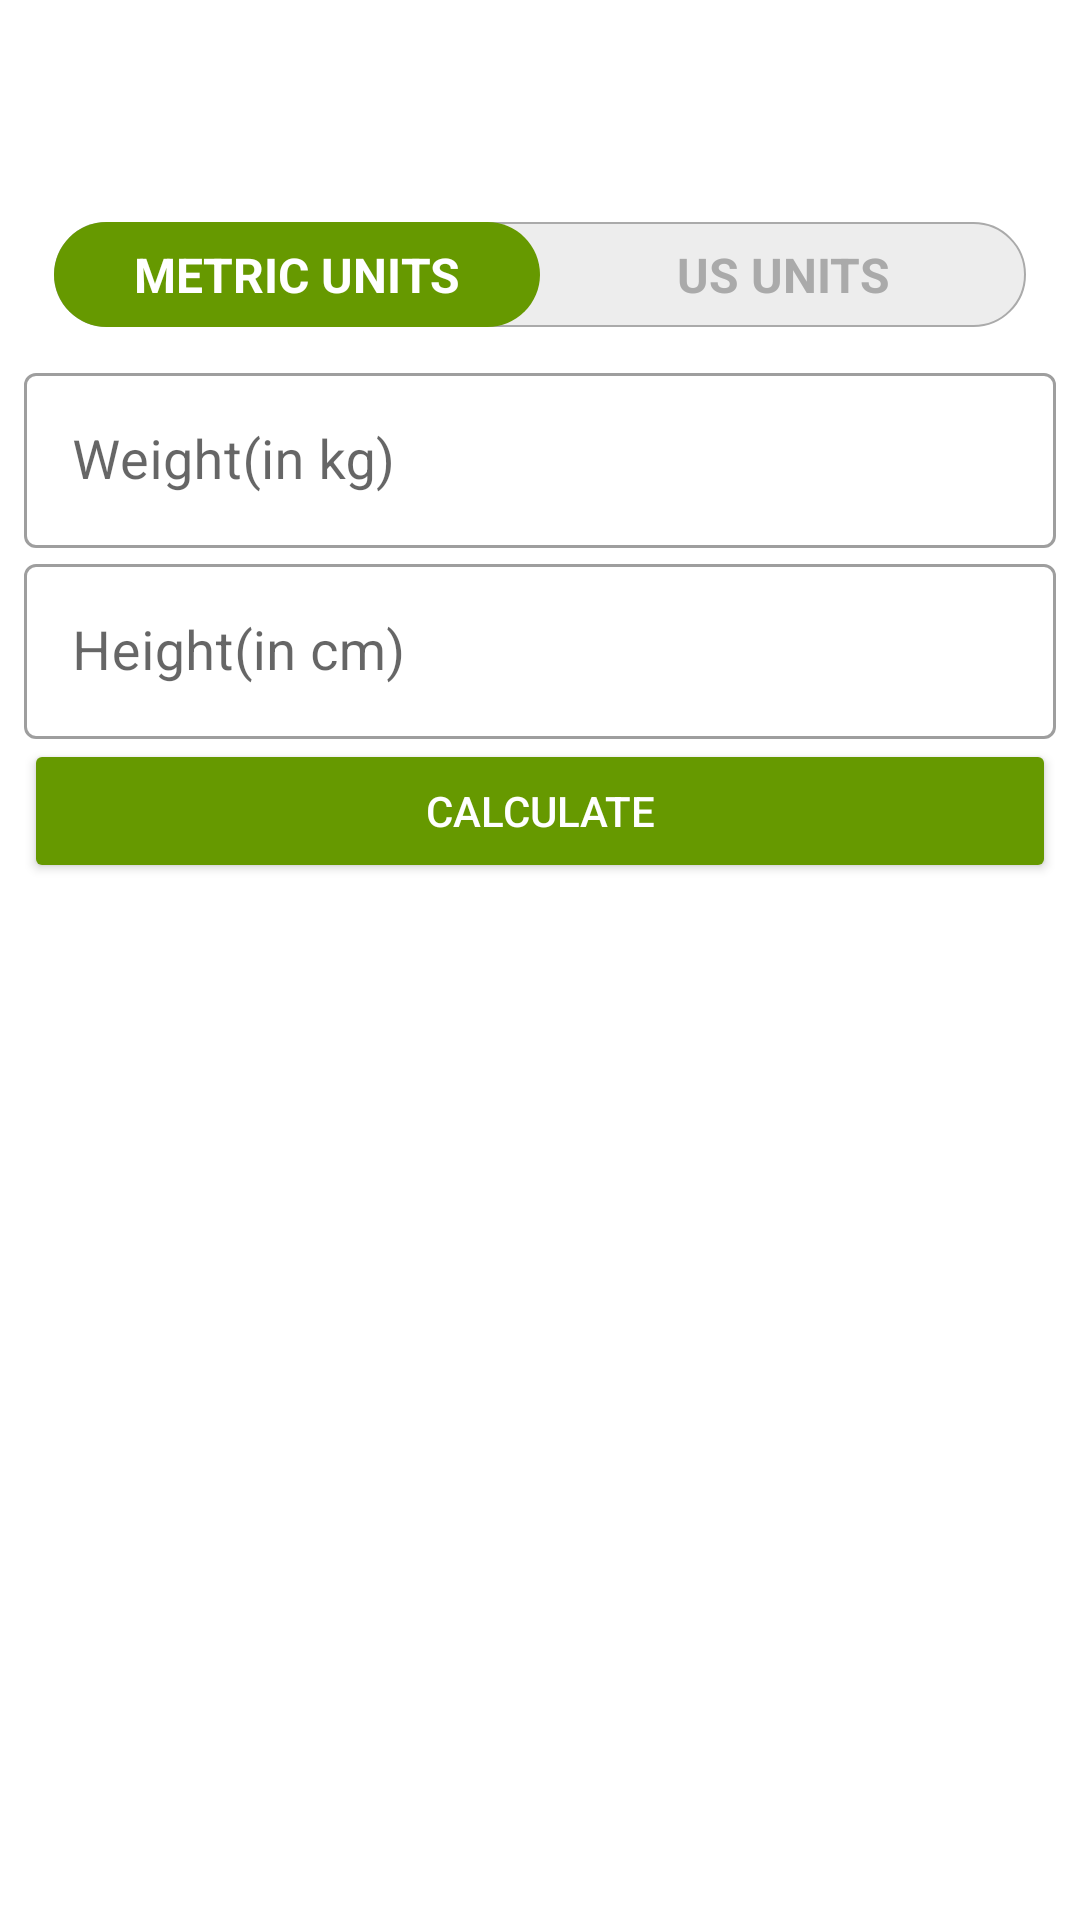

Here is an Android app screen rendered from its layout file. Give the layout XML and the strings, colors and styles it references.
<!-- AndroidManifest.xml: activity theme Theme.MaterialComponents.Light.NoActionBar -->
<!-- res/layout/activity_bmi.xml -->
<?xml version="1.0" encoding="utf-8"?>
<RelativeLayout xmlns:android="http://schemas.android.com/apk/res/android"
    xmlns:app="http://schemas.android.com/apk/res-auto"
    xmlns:tools="http://schemas.android.com/tools"
    android:layout_width="match_parent"
    android:layout_height="match_parent"
    tools:context=".BmiActivity"
    android:orientation="vertical"
    android:padding="8dp">

    <androidx.appcompat.widget.Toolbar
        android:id="@+id/toolbar_bmi_activity"
        android:layout_width="match_parent"
        android:layout_height="?android:attr/actionBarSize"
        android:background="@color/white"
        android:minHeight="?attr/actionBarSize"
        android:theme="@style/ThemeOverlay.AppCompat.Light" />

    <RadioGroup
        android:id="@+id/rgUnits"
        android:layout_width="match_parent"
        android:layout_height="wrap_content"
        android:layout_below="@+id/toolbar_bmi_activity"
        android:layout_margin="10dp"
        android:orientation="horizontal"
        android:background="@drawable/radio_group_tab_background">

        <RadioButton
            android:id="@+id/rbMetricUnits"
            android:layout_width="0dp"
            android:layout_height="35dp"
            android:layout_weight="1"
            android:checked="true"
            android:background="@drawable/unit_tab_selector"
            android:text="METRIC UNITS"
            android:textColor="@drawable/units_tab_text_color_selected"
            android:gravity="center"
            android:textSize="16dp"
            android:textStyle="bold"
            android:button="@null"/>

        <RadioButton
            android:id="@+id/rbUsUnits"
            android:layout_width="0dp"
            android:layout_height="35dp"
            android:layout_weight="1"
            android:checked="false"
            android:background="@drawable/unit_tab_selector"
            android:text="US UNITS"
            android:textColor="@drawable/units_tab_text_color_selected"
            android:gravity="center"
            android:textSize="16dp"
            android:textStyle="bold"
            android:button="@null"/>
    </RadioGroup>
    <LinearLayout
        android:id="@+id/llMetricEt"
        android:layout_width="match_parent"
        android:layout_height="wrap_content"
        android:orientation="vertical"
        android:visibility="visible"
        android:layout_below="@+id/rgUnits">

        <com.google.android.material.textfield.TextInputLayout
            android:id="@+id/tilMetricUnitWeight"
            android:layout_width="match_parent"
            android:layout_height="wrap_content"
            style="@style/Widget.MaterialComponents.TextInputLayout.OutlinedBox">

            <androidx.appcompat.widget.AppCompatEditText
                android:id="@+id/etMetricUnitWeight"
                android:layout_width="match_parent"
                android:layout_height="wrap_content"
                android:hint="Weight(in kg)"
                android:inputType="numberDecimal"
                android:textSize="18sp"/>
        </com.google.android.material.textfield.TextInputLayout>

        <com.google.android.material.textfield.TextInputLayout
            android:id="@+id/tilMetricUnitHeight"
            android:layout_width="match_parent"
            android:layout_height="wrap_content"
            style="@style/Widget.MaterialComponents.TextInputLayout.OutlinedBox">

            <androidx.appcompat.widget.AppCompatEditText
                android:id="@+id/etMetricUnitHeight"
                android:layout_width="match_parent"
                android:layout_height="wrap_content"
                android:hint="Height(in cm)"
                android:inputType="numberDecimal"
                android:textSize="18sp"/>
        </com.google.android.material.textfield.TextInputLayout>

    </LinearLayout>

    <LinearLayout
        android:id="@+id/llUsEt"
        android:layout_width="match_parent"
        android:layout_height="wrap_content"
        android:orientation="vertical"
        android:visibility="invisible"
        android:layout_below="@+id/rgUnits">

        <com.google.android.material.textfield.TextInputLayout
            android:id="@+id/tilUsUnitWeight"
            android:layout_width="match_parent"
            android:layout_height="wrap_content"
            style="@style/Widget.MaterialComponents.TextInputLayout.OutlinedBox">

            <androidx.appcompat.widget.AppCompatEditText
                android:id="@+id/etUsUnitWeight"
                android:layout_width="match_parent"
                android:layout_height="wrap_content"
                android:hint="Weight(in kg)"
                android:inputType="numberDecimal"
                android:textSize="18sp"/>
        </com.google.android.material.textfield.TextInputLayout>

        <LinearLayout
            android:layout_width="match_parent"
            android:layout_height="wrap_content"
            android:orientation="horizontal">
            <com.google.android.material.textfield.TextInputLayout
                android:id="@+id/tilUsUnitFt"
                android:layout_width="match_parent"
                android:layout_height="wrap_content"
                android:layout_weight="1"
                android:layout_marginRight="5dp"
                style="@style/Widget.MaterialComponents.TextInputLayout.OutlinedBox">

                <androidx.appcompat.widget.AppCompatEditText
                    android:id="@+id/etUsUnitFt"
                    android:layout_width="match_parent"
                    android:layout_height="wrap_content"
                    android:hint="Ft"
                    android:inputType="number"
                    android:textSize="18sp"/>
            </com.google.android.material.textfield.TextInputLayout>
            <com.google.android.material.textfield.TextInputLayout
                android:id="@+id/tilUsUnitInch"
                android:layout_width="match_parent"
                android:layout_height="wrap_content"
                android:layout_weight="1"
                android:layout_marginLeft="5dp"
                style="@style/Widget.MaterialComponents.TextInputLayout.OutlinedBox">

                <androidx.appcompat.widget.AppCompatEditText
                    android:id="@+id/etUsUnitInch"
                    android:layout_width="match_parent"
                    android:layout_height="wrap_content"
                    android:hint="Inch"
                    android:inputType="number"
                    android:textSize="18sp"/>
            </com.google.android.material.textfield.TextInputLayout>
        </LinearLayout>

    </LinearLayout>

    <LinearLayout
        android:id="@+id/llBmi"
        android:layout_width="match_parent"
        android:layout_height="wrap_content"
        android:orientation="vertical"
        android:gravity="center"
        android:visibility="gone"
        android:layout_below="@+id/llMetricEt">

        <TextView
            android:id="@+id/tvYourBmi"
            android:layout_width="wrap_content"
            android:layout_height="wrap_content"
            android:text="YOUR BMI"
            android:textSize="18dp" />

        <TextView
            android:id="@+id/tvBmiValue"
            android:layout_width="wrap_content"
            android:layout_height="wrap_content"
            android:text="15.0"
            android:textSize="20dp" />

        <TextView
            android:id="@+id/tvBmiType"
            android:layout_width="wrap_content"
            android:layout_height="wrap_content"
            android:text="Normal"
            android:textSize="20dp" />
        <TextView
            android:id="@+id/tvBmiDesc"
            android:layout_width="wrap_content"
            android:layout_height="wrap_content"
            android:text="Its description"
            android:textSize="20dp" />
    </LinearLayout>

    <Button
        android:id="@+id/buttonCalculate"
        android:layout_width="match_parent"
        android:layout_height="wrap_content"
        android:text="Calculate"
        android:layout_below="@+id/llBmi"
        android:backgroundTint="@android:color/holo_green_dark"
        android:textColor="@color/white"/>


</RelativeLayout>
<!-- resources referenced by this layout -->
<resources>
  <color name="white">#FFFFFFFF</color>
  <!-- drawable radio_group_tab_background (drawable) -->
  <?xml version="1.0" encoding="utf-8"?>
  <shape xmlns:android="http://schemas.android.com/apk/res/android" android:shape="rectangle">
  
      <solid android:color="#EDEDED"/>
      <stroke android:width="0.5dp"
          android:color="@android:color/darker_gray"/>
  
      <corners android:radius="30dp"/>
  
  </shape>
  <!-- drawable unit_tab_selector (drawable) -->
  <?xml version="1.0" encoding="utf-8"?>
  <selector xmlns:android="http://schemas.android.com/apk/res/android">
  
      <item android:state_checked="true">
          <shape android:shape="rectangle">
              <solid android:color="@android:color/holo_green_dark"/>
              <corners android:radius="30dp"/>
          </shape>
      </item>
  </selector>
  <!-- drawable units_tab_text_color_selected (drawable) -->
  <?xml version="1.0" encoding="utf-8"?>
  <selector xmlns:android="http://schemas.android.com/apk/res/android">
      <item android:state_checked="true" android:color = "@color/white" />
      <item android:state_checked="false" android:color = "@android:color/darker_gray"/>
  </selector>
</resources>
